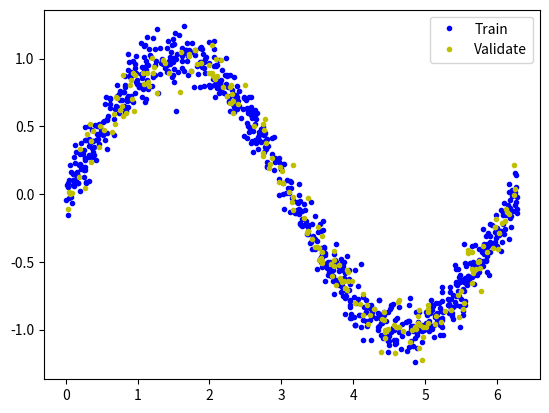

Write Python code to recreate this figure.
import numpy as np
import pandas as pd
import math
import matplotlib.pyplot as plt

# Settings
nsamples = 1000     # Number of samples to use as a dataset
val_ratio = 0.2     # Percentage of samples that should be held for validation set

# Generate some random samples
np.random.seed(1234)
x_values = np.random.uniform(low=0, high=(2 * math.pi), size=nsamples)

# Create a noisy sinewave with these values
y_values = np.sin(x_values) + (0.1 * np.random.randn(x_values.shape[0]))

# Split the dataset into training and validation sets
val_split = int(val_ratio * nsamples)
x_val, x_train = np.split(x_values, [val_split])
y_val, y_train = np.split(y_values, [val_split])

# Check that our splits add up correctly
assert(x_train.size + x_val.size) == nsamples

# Save the training data to sinetrain.csv
train_data = pd.DataFrame({
    'x': x_train,
    'y': y_train
})
train_data.to_csv('sinetrain.csv', index=False)

# Save the validation data to sinevalidate.csv
validation_data = pd.DataFrame({
    'x': x_val,
    'y': y_val
})
validation_data.to_csv('sinevalidate.csv', index=False)

# Plot the data in each partition in different colors:
plt.plot(x_train, y_train, 'b.', label="Train")
plt.plot(x_val, y_val, 'y.', label="Validate")
plt.legend()
plt.show()
